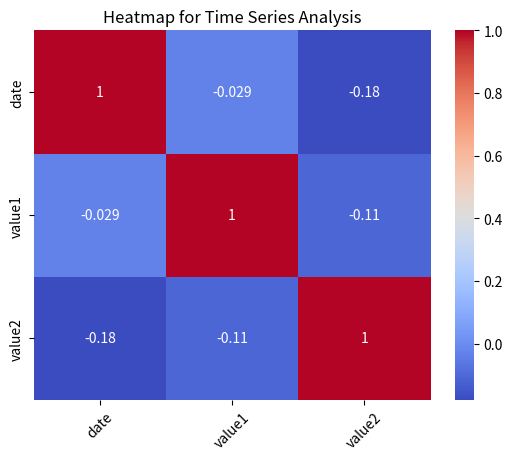

Python code for this plot:
#Time series plots in Seaborn are valuable for visualizing data over time and identifying patterns or trends. In this chapter, we'll explore how to create line plots and heatmaps for time series data using Seaborn.

#Seaborn's lineplot() function is suitable for visualizing time series data with line plots. Let's create a simple example using a hypothetical time series dataset:

import seaborn as sns
import matplotlib.pyplot as plt
import pandas as pd
import numpy as np

# Generate time series data
np.random.seed(42)
date_rng = pd.date_range(start='2022-01-01', end='2022-01-10', freq='D')
time_series_data = pd.DataFrame(date_rng, columns=['date'])
time_series_data['value'] = np.random.randn(len(date_rng))

# Create a line plot for time series data
sns.lineplot(x='date', y='value', data=time_series_data)
plt.title('Line Plot for Time Series Data')
plt.xticks(rotation=45)
plt.show()


# In this example:

# We generate a time series dataset with a date column and a random numerical value column.
# The lineplot() function is used to create a line plot for the time series data.


#Heatmaps can be useful for visualizing patterns or correlations in time series data, especially when exploring relationships between different time periods. Let's create a heatmap using a correlation matrix of hypothetical time series data:


import seaborn as sns
import matplotlib.pyplot as plt
import pandas as pd
import numpy as np

# Generate time series data
np.random.seed(42)
date_rng = pd.date_range(start='2022-01-01', end='2022-01-10', freq='D')
time_series_data = pd.DataFrame(date_rng, columns=['date'])
time_series_data['value1'] = np.random.randn(len(date_rng))
time_series_data['value2'] = np.random.randn(len(date_rng))

# Create a correlation matrix
correlation_matrix = time_series_data.corr()

# Create a heatmap for time series analysis
sns.heatmap(correlation_matrix, annot=True, cmap="coolwarm")
plt.title('Heatmap for Time Series Analysis')
plt.show()


# In this example:

# We generate a time series dataset with two numerical value columns.
# The corr() method calculates the correlation matrix.
# The heatmap() function is used to visualize the correlation matrix as a heatmap.